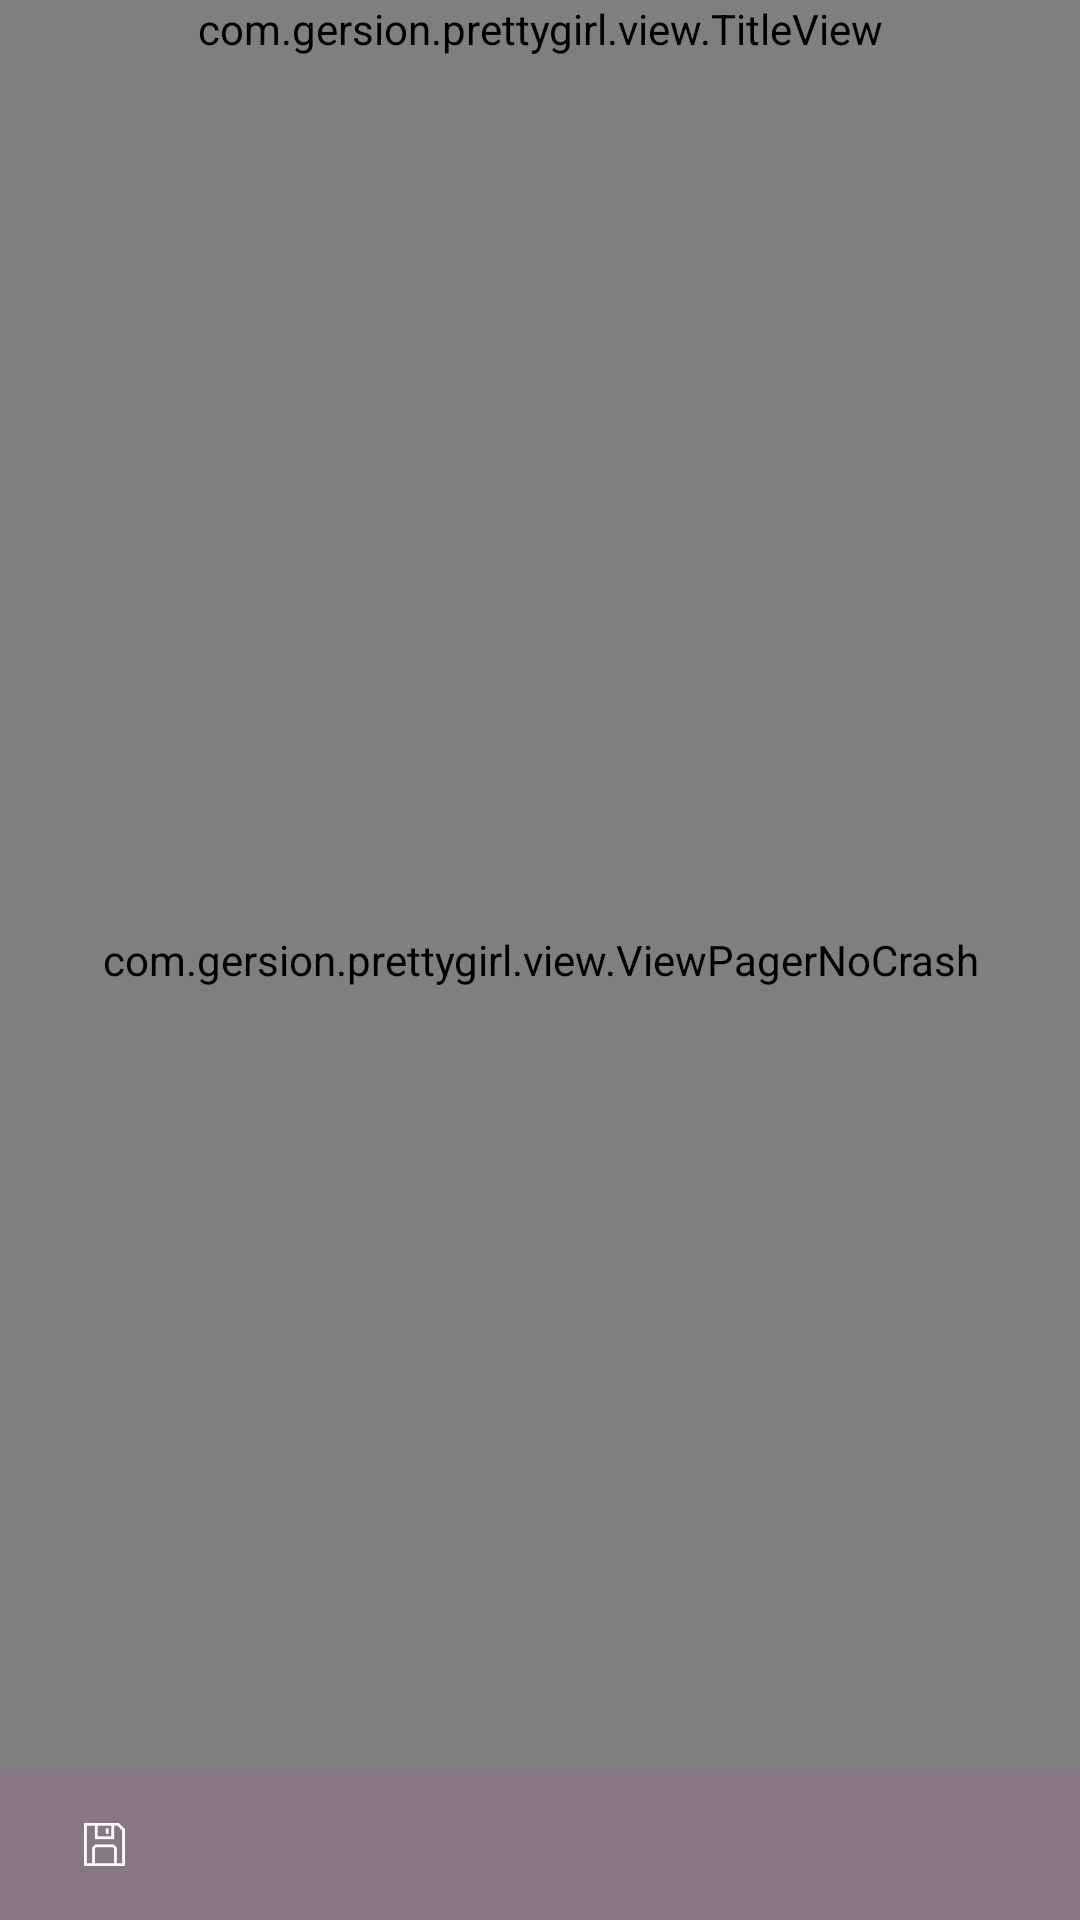

Here is an Android app screen rendered from its layout file. Give the layout XML and the strings, colors and styles it references.
<!-- AndroidManifest.xml: application theme AppTheme -->
<!-- res/layout/activity_detail.xml -->
<?xml version="1.0" encoding="utf-8"?>
<LinearLayout xmlns:android="http://schemas.android.com/apk/res/android"
        android:orientation="vertical"
        android:layout_width="match_parent"
        android:layout_height="match_parent"
        android:background="@color/dark"
        >

    
    
    
    
    

    <FrameLayout
            android:layout_width="match_parent"
            android:layout_height="match_parent"
            >

        <com.gersion.prettygirl.view.ViewPagerNoCrash
                android:id="@+id/viewPager"
                android:layout_width="match_parent"
                android:layout_height="match_parent"
                android:layout_alignParentLeft="true"
                android:layout_alignParentStart="true"
                />
        <RelativeLayout
                android:layout_width="match_parent"
                android:layout_height="50dp"
                android:padding="10dp"
                android:layout_gravity="bottom"
                android:background="#33a75190"
                android:id="@+id/rl_container"
                >
            <LinearLayout
                    android:id="@+id/ll_container"
                    android:layout_width="50dp"
                    android:layout_height="50dp"
                    android:gravity="center"
                    >
                <ImageView
                        android:src="@mipmap/ic_save_normal"
                        android:layout_width="wrap_content"
                        android:layout_height="wrap_content"
                        />
            </LinearLayout>
            <TextView
                    android:id="@+id/tv_position"
                    android:textSize="15sp"
                    android:textColor="@color/white"
                    android:layout_width="wrap_content"
                    android:layout_height="wrap_content"
                    android:layout_centerInParent="true"
                    />
        </RelativeLayout>
        <com.gersion.prettygirl.view.TitleView
                android:id="@+id/titleView"
                android:layout_width="match_parent"
                android:layout_height="wrap_content"
                />
    </FrameLayout>
</LinearLayout>
<!-- resources referenced by this layout -->
<resources>
  <color name="dark">#000</color>
  <color name="white">#fff</color>
  <!-- mipmap ic_save_normal: png bitmap (mipmap-xxhdpi, 1396 bytes) -->
  <style name="AppTheme" parent="Theme.AppCompat.Light.NoActionBar">
          
          <item name="colorPrimary">@color/colorPrimary</item>
          <item name="colorPrimaryDark">@color/colorPrimaryDark</item>
          <item name="colorAccent">@color/colorAccent</item>
          <item name="android:windowContentOverlay">@null</item>
          
      </style>
  <color name="colorPrimary">#a75190</color>
  <color name="colorPrimaryDark">#303F9F</color>
  <color name="colorAccent">#29A1D3</color>
</resources>
